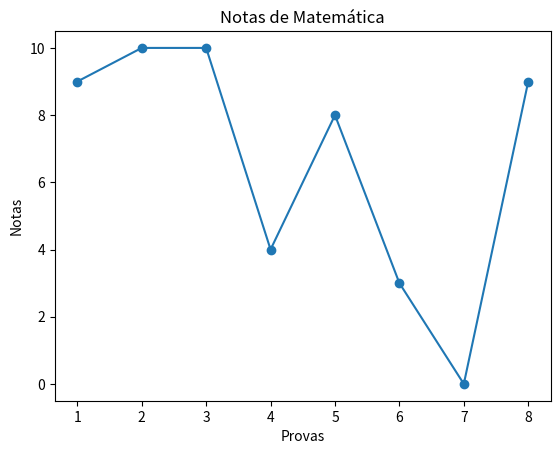

The matplotlib source for this figure:
# plt é o alias padrão adotado pela comunidade Python para o módulo pyplot.
import matplotlib.pyplot as plt
import random

# Quantidade de provas: 8
x = list(range(1,9))

#
# Gera 8 notas aletários com valores entre 0 e 10
#
y = []
for nota in range(0,8):
    y.append(random.randrange(0,11))

# marker define o caracter que aparecerá no ponto de interseção dos eixos x e y
plt.plot(x,y, marker='o')
plt.title('Notas de Matemática')
plt.xlabel('Provas')
plt.ylabel('Notas')
# Aqui no PyCharm o gráfico não é exibido enquanto o método show() não for executado.
plt.show()